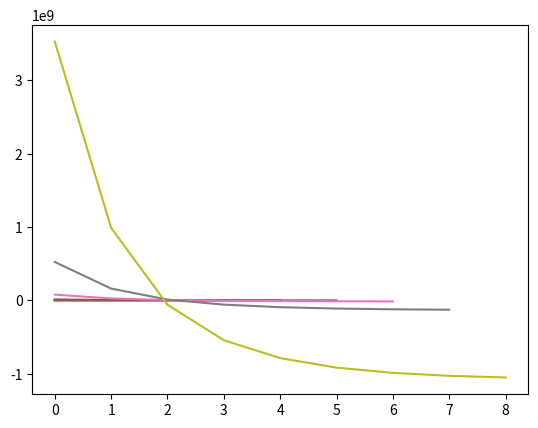

Source code (Python):
"""
script to find the root of the cutoff equation
"""

import numpy as np
from scipy.optimize import root
import matplotlib.pyplot as plt

def N_set_maker(n : int, n0: int) -> list:
    """ n and n0 should be powers of 2 """
    N = []
    i = 1
    while (n >= 2 * n0):
        N.append([n, i])
        n //= 2
        i += 1
    return N

def strassen_cost(n : int, n0 : int) -> int:
    """
    Returns how expensive Strassen's is for a given n and n0
    """
    N_set = N_set_maker(n, n0)

    cost = (7 ** (len(N_set) + 1) ) * n0

    for N in N_set:
        cost += 7**N[1] * N[0]**2

    return cost

def naive_cost(n : int) -> int:
    """ naive cost of mat mul """
    return n ** 3

def main():
    MAX_POW = 10
    powers = [1 + a for a in np.arange(MAX_POW)]
    trial_ns = [2 ** p for p in powers]

    sign = None

    data = []

    for i, trial_n in enumerate(trial_ns):
        n0s = [2 ** k for k in np.arange(i)]

        loc_data = []
        for n0 in n0s:
            delta = strassen_cost(trial_n, n0) - naive_cost(trial_n)
            loc_data.append(delta)

        data.append(loc_data)

    print(len(data[0]))
    plot(data)

def plot(data : list) -> None:
    """
    plots data collected
    """

    fig, ax = plt.subplots()

    for dat in data:
        if len(dat) == 0:
            continue
        dat = np.array(dat)
        #dat /= np.abs(dat).max()
        ax.plot(dat)

    plt.show()

if __name__ == "__main__":
    main()
